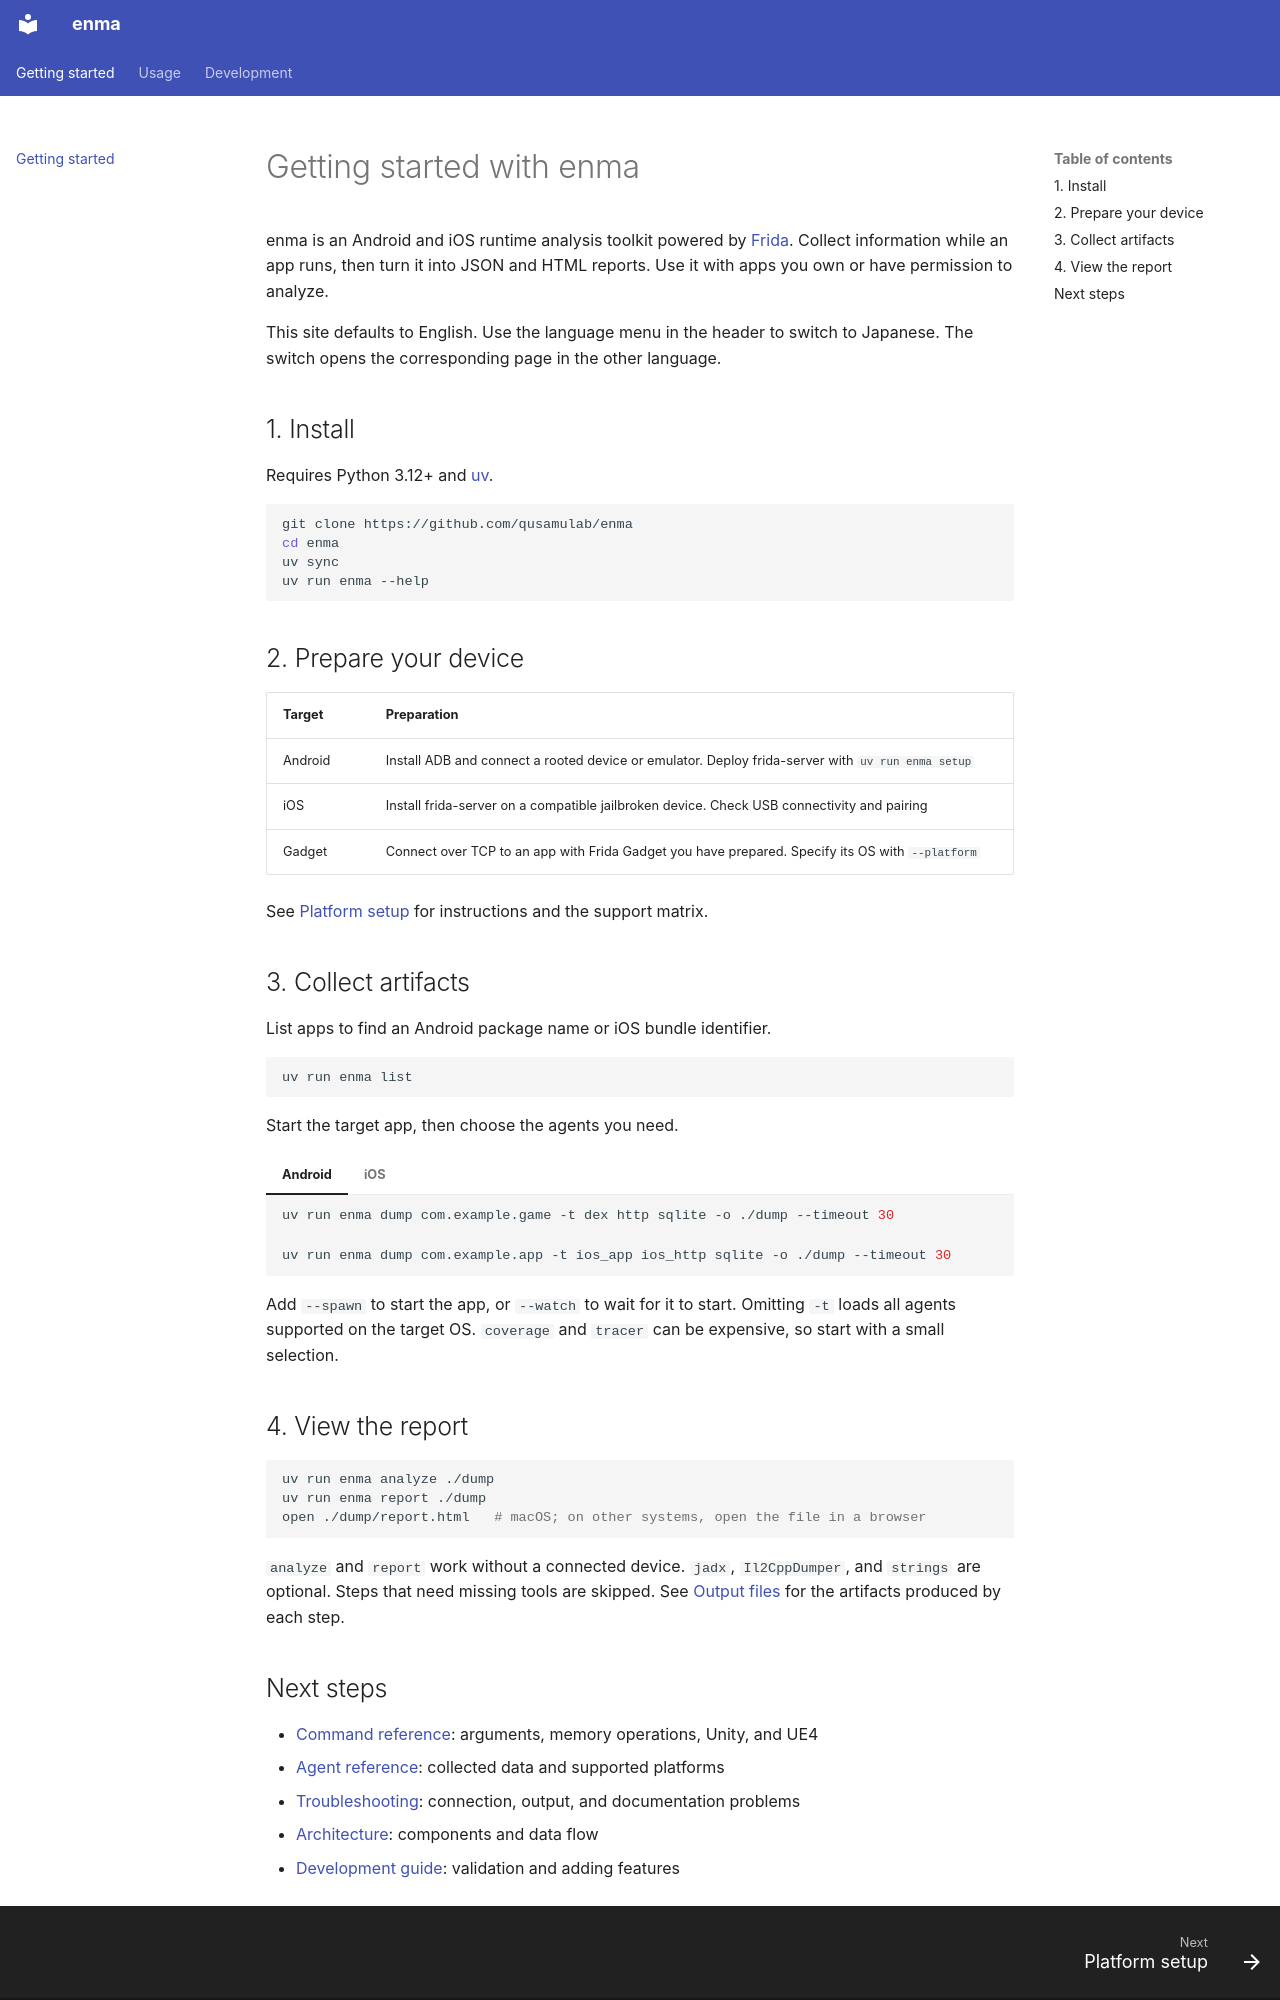

repository: qusamulab/enma · page: index.html · generator: mkdocs

# Getting started with enma

enma is an Android and iOS runtime analysis toolkit powered by [Frida](https://frida.re).
Collect information while an app runs, then turn it into JSON and HTML reports.
Use it with apps you own or have permission to analyze.

This site defaults to English. Use the language menu in the header to switch to Japanese.
The switch opens the corresponding page in the other language.

## 1. Install

Requires Python 3.12+ and [uv](https://docs.astral.sh/uv/).

```bash
git clone https://github.com/qusamulab/enma
cd enma
uv sync
uv run enma --help
```

## 2. Prepare your device

| Target | Preparation |
|---|---|
| Android | Install ADB and connect a rooted device or emulator. Deploy frida-server with `uv run enma setup` |
| iOS | Install frida-server on a compatible jailbroken device. Check USB connectivity and pairing |
| Gadget | Connect over TCP to an app with Frida Gadget you have prepared. Specify its OS with `--platform` |

See [Platform setup](platforms.md) for instructions and the support matrix.

## 3. Collect artifacts

List apps to find an Android package name or iOS bundle identifier.

```bash
uv run enma list
```

Start the target app, then choose the agents you need.

=== "Android"

    ```bash
    uv run enma dump com.example.game -t dex http sqlite -o ./dump --timeout 30
    ```

=== "iOS"

    ```bash
    uv run enma dump com.example.app -t ios_app ios_http sqlite -o ./dump --timeout 30
    ```

Add `--spawn` to start the app, or `--watch` to wait for it to start.
Omitting `-t` loads all agents supported on the target OS.
`coverage` and `tracer` can be expensive, so start with a small selection.

## 4. View the report

```bash
uv run enma analyze ./dump
uv run enma report ./dump
open ./dump/report.html   # macOS; on other systems, open the file in a browser
```

`analyze` and `report` work without a connected device.
`jadx`, `Il2CppDumper`, and `strings` are optional. Steps that need missing tools are skipped.
See [Output files](output-files.md) for the artifacts produced by each step.
